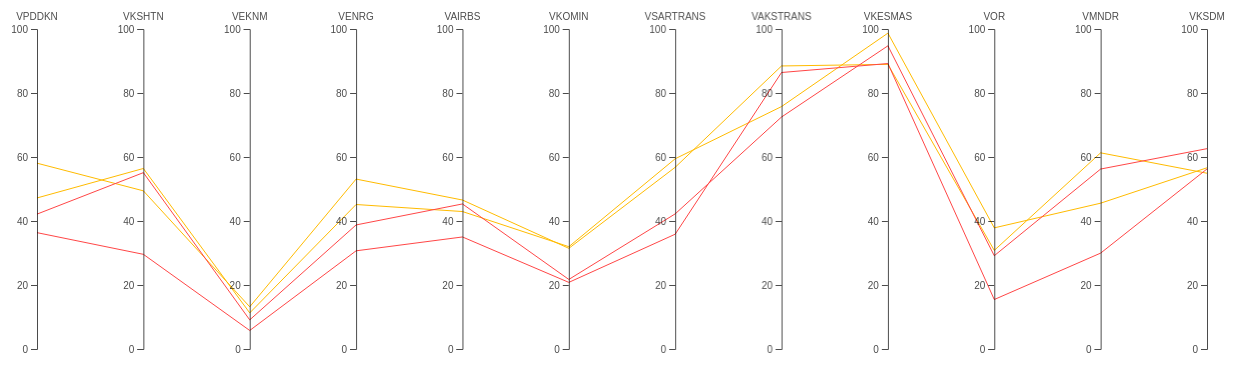
D3 v4 page, settled after 480 driven frames (8 s of simulated time); the page loaded 1 data file(s).


  // set the dimensions and margins of the graph
  var margin = {
      top: 30,
      right: 30,
      bottom: 10,
      left: 60
    },
    width = 1260 - margin.left - margin.right,
    height = 360 - margin.top - margin.bottom;

  // append the svg object to the body of the page
  var svg = d3.select("#my_dataviz")
    .append("svg")
    .attr("width", width + margin.left + margin.right)
    .attr("height", height + margin.top + margin.bottom)
    .append("g")
    .attr("transform",
      "translate(" + margin.left + "," + margin.top + ")");

  // Parse the Data
  d3.csv("KALUT.csv", function (data) {

    // Color scale: give me a specie name, I return a color
    var color = d3.scaleOrdinal()
      .domain(["Tertinggal", "Berkembang", "Mandiri"])
      .range(["rgb(255, 70, 70)", "rgb(255, 187, 0)", "rgb(9, 252, 9)"])

    // Here I set the list of dimension manually to control the order of axis:
    dimensions = ["VPDDKN", "VKSHTN", "VEKNM", "VENRG", "VAIRBS", "VKOMIN", "VSARTRANS",
      "VAKSTRANS", "VKESMAS", "VOR", "VMNDR", "VKSDM"
    ]

    // For each dimension, I build a linear scale. I store all in a y object
    var y = {}
    for (i in dimensions) {
      name = dimensions[i]
      y[name] = d3.scaleLinear()
        .domain([0, 100.000]) // --> Same axis range for each group
        // --> different axis range for each group --> .domain( [d3.extent(data, function(d) { return +d[name]; })] )
        .range([height, 0])
    }

    // Build the X scale -> it find the best position for each Y axis
    x = d3.scalePoint()
      .range([0, width])
      .domain(dimensions);

    // Highlight the specie that is hovered
    var highlight = function (d) {

      selected_specie = d.CLASS

      // first every group turns grey
      d3.selectAll(".line")
        .transition().duration(200)
        .style("stroke", "lightgrey")
        .style("opacity", 0.5)
      // Second the hovered specie takes its color
      d3.selectAll("." + selected_specie)
        .transition().duration(200)
        .style("stroke", color(selected_specie))
        .style("opacity", 2)
      d3.selectAll(".line")
        .append("title")
        .text(function (e) {
          return e.KAB;
        })
    }

    // Unhighlight
    var doNotHighlight = function (d) {
      d3.selectAll(".line")
        .transition().duration(200).delay(1000)
        .style("stroke", function (d) {
          return (color(d.CLASS))
        })
        .style("opacity", 1)
    }

    // The path function take a row of the csv as input, and return x and y coordinates of the line to draw for this raw.
    function path(d) {
      return d3.line()(dimensions.map(function (p) {
        return [x(p), y[p](d[p])];
      }));
    }

    // Draw the lines
    svg
      .selectAll("myPath")
      .data(data)
      .enter()
      .append("path")
      .attr("class", function (d) {
        return "line " + d.CLASS
      }) // 2 class for each line: 'line' and the group name
      .attr("d", path)
      .style("fill", "none")
      .style("stroke", function (d) {
        return (color(d.CLASS))
      })
      .style("opacity", 2)
      .on("mouseover", highlight)
      .on("mouseleave", doNotHighlight)

    // Draw the axis:
    svg.selectAll("myAxis")
      // For each dimension of the dataset I add a 'g' element:
      .data(dimensions).enter()
      .append("g")
      .attr("class", "axis")
      // I translate this element to its right position on the x axis
      .attr("transform", function (d) {
        return "translate(" + x(d) + ")";
      })
      // And I build the axis with the call function
      .each(function (d) {
        d3.select(this).call(d3.axisLeft().ticks(5).scale(y[d]));
      })
      // Add axis title
      .append("text")
      .style("text-anchor", "middle")
      .attr("y", -9)
      .text(function (d) {
        return d;
      })
      .style("fill", "black")

  })


### data: KALUT.csv
PROV, KAB, VPDDKN, VKSHTN, VEKNM, VENRG, VAIRBS, VKOMIN, VSARTRANS, VAKSTRANS, VKESMAS, VOR, VMNDR, VKSDM, CLASS
KALIMANTAN UTARA, BULUNGAN, 58.07, 49.43, 13.18, 53.1, 46.55, 31.46, 56.79, 88.45, 88.95, 30.81, 61.3, 54.92, Berkembang
KALIMANTAN UTARA, TANA TIDUNG, 47.2, 56.41, 11.28, 45.16, 42.96, 31.97, 59.45, 75.76, 98.71, 37.85, 45.57, 56.63, Berkembang
KALIMANTAN UTARA, MALINAU, 42.15, 55.11, 9.099, 38.77, 45.33, 21.73, 42.22, 72.5, 94.75, 29.15, 56.24, 62.61, Tertinggal
KALIMANTAN UTARA, NUNUKAN, 36.36, 29.59, 5.788, 30.68, 35.01, 20.82, 35.87, 86.4, 89.21, 15.46, 29.96, 56.26, Tertinggal